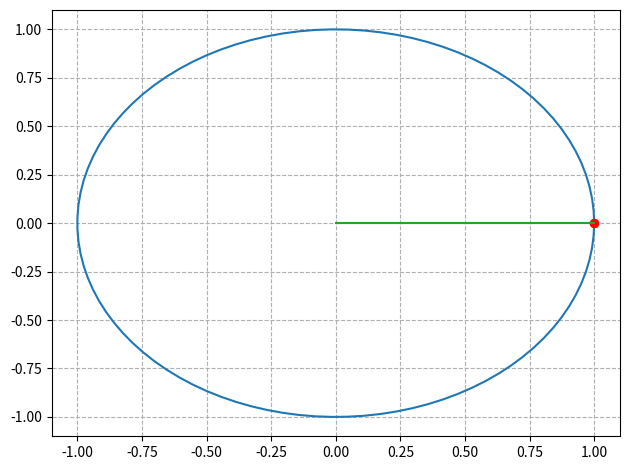

The script that saved this image: (Note: this script raises an exception after producing the figure.)
import numpy as np
import matplotlib
import matplotlib.pyplot as plt
import matplotlib.animation as animation
def update_points(num):
    '''
    更新数据点
    '''
    point_ani.set_data(z[:num], y[:num])
    point_p.set_data(z[num], y[num])
    arrow_p.set_data([0, z[num]], [0, y[num]])
    return point_ani, point_p, arrow_p

x = np.linspace(0, 2*np.pi, 100)
y = np.sin(x)
z = np.cos(x)

fig = plt.figure(tight_layout=False)
plt.plot(z,y)
point_ani, = plt.plot(z[:0], y[:0])
point_p, = plt.plot(z[0], y[0], "ro")
arrow_p,  = plt.plot([0, 1], [0, 0])
plt.grid(ls="--")
# 开始制作动画
ani = animation.FuncAnimation(fig, update_points, np.arange(0, 100), interval=10, blit=True)

# ani.save('sin_test2.gif', writer='imagemagick', fps=10)
plt.show()